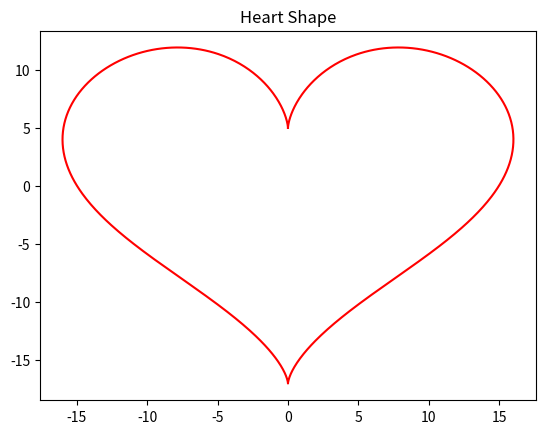

Reproduce this figure in Python.
import numpy as np
from matplotlib import pyplot as plt

theta = np.linspace(0, 2 * np.pi, 1000)


x = 16 * ( np.sin(theta) ** 3 )
y = 13 * np.cos(theta) - 5* np.cos(2*theta) - 2 * np.cos(3*theta) - np.cos(4*theta)

plt.plot(x, y,c = "Red" )
plt.title('Heart Shape')
plt.show()